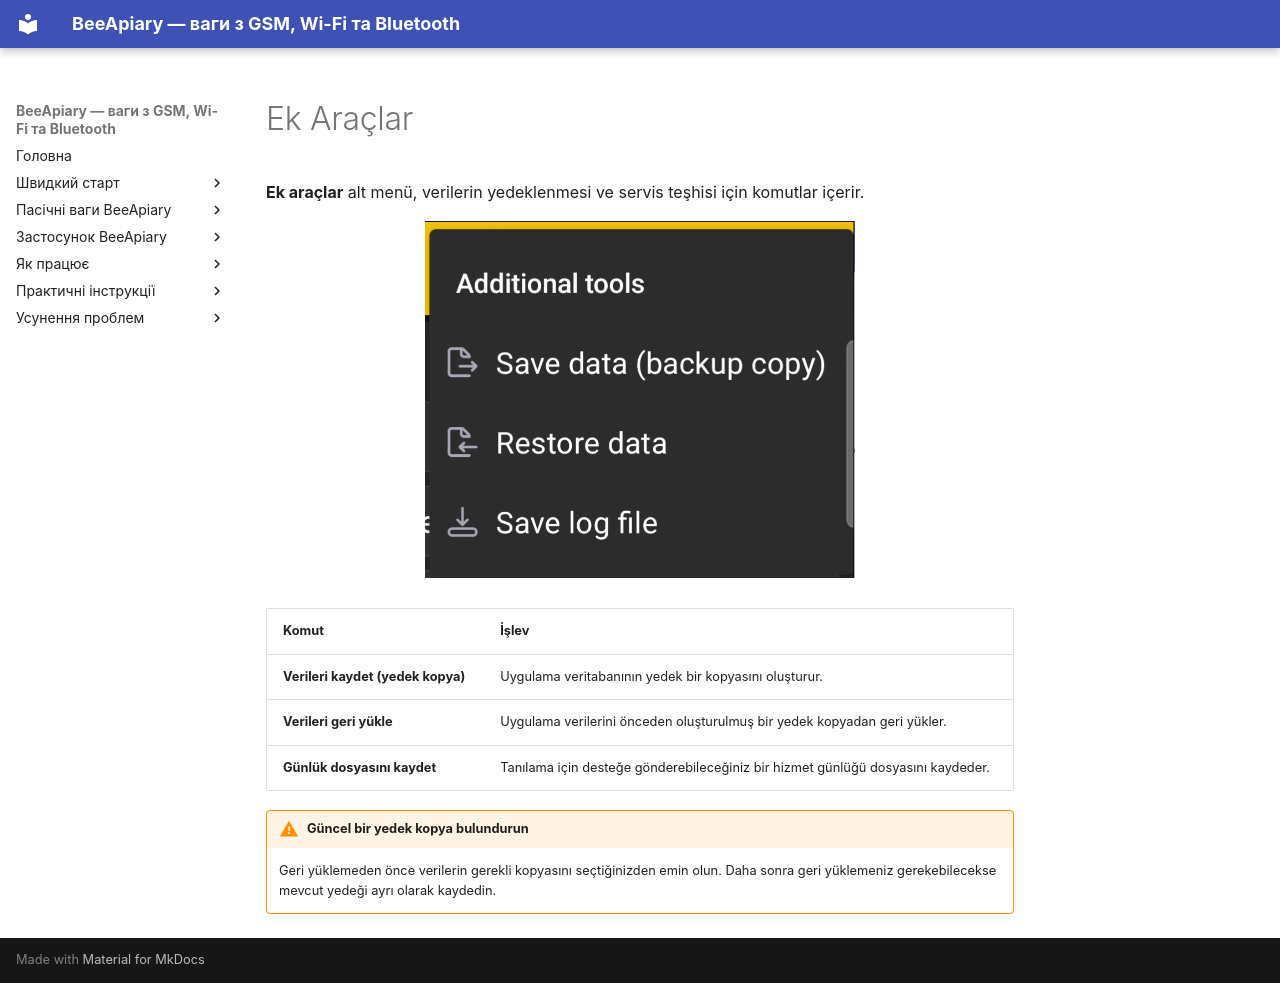

repository: Ivan-Bdgilko/BeeApiary_Docs · page: tr/app/additional-tools/index.html · generator: mkdocs

# Ek Araçlar

 **Ek araçlar** alt menü, verilerin yedeklenmesi ve servis teşhisi için komutlar içerir.

![Ek araçlar menüsü BeeApiary uygulama](../../assets/en/app/additional-tools/additional-tools-menu.png){ .doc-screenshot }

| Komut | İşlev |
|---|---|
| **Verileri kaydet (yedek kopya)** | Uygulama veritabanının yedek bir kopyasını oluşturur. |
| **Verileri geri yükle** | Uygulama verilerini önceden oluşturulmuş bir yedek kopyadan geri yükler. |
| **Günlük dosyasını kaydet** | Tanılama için desteğe gönderebileceğiniz bir hizmet günlüğü dosyasını kaydeder. |

!!! warning "Güncel bir yedek kopya bulundurun"
    Geri yüklemeden önce verilerin gerekli kopyasını seçtiğinizden emin olun. Daha sonra geri yüklemeniz gerekebilecekse mevcut yedeği ayrı olarak kaydedin.
